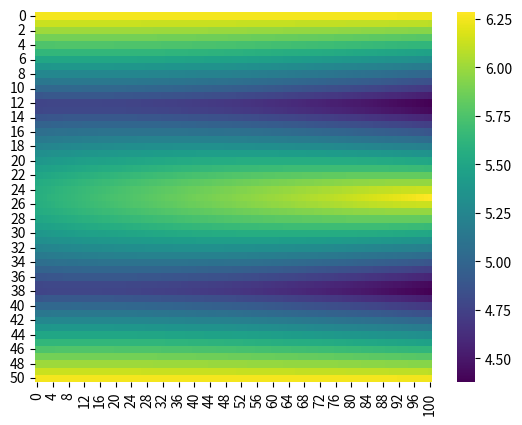

This chart was generated by the following Python code:
import numpy as np
import matplotlib.pyplot as plt 
import cmath 
import math
import functools
from scipy.linalg import expm
import seaborn as sns
import pandas as pd 
from mpl_toolkits.mplot3d import Axes3D 

#parameters
T = 20
M = 100
N = 50
J12 = (4*np.pi/4)/(np.sqrt(2))
J11_list = np.linspace(0,J12,M+1)
J2 = (1*np.pi/4)/(np.sqrt(2))
d = 4
nx = 1
ny = 1
Nx = 30
Ny = 30
kx_array = np.linspace(-np.pi,np.pi,Nx+1)
ky_array = np.linspace(-np.pi,np.pi,Ny+1)
# print(ky_array)
t_array = np.linspace(0.1,T-0.1,N+1)
gap = np.pi
lx = len(kx_array)
ly = len(ky_array)
lt = len(t_array)
theta_array = np.linspace(np.pi/2,np.pi/2,1)

#pauli matrix
s0 = np.matrix([[1,0],[0,1]])
s1 = np.matrix([[0,1],[1,0]])
s2 = np.matrix([[0,-1j],[1j,0]])
s3 = np.matrix([[1,0],[0,-1]])

#generalized logarithm
def llog(z, theta):
    modulus = np.abs(z)
    argument = np.angle(z)
    if theta-2*np.pi <= argument < theta:
        argument = argument
    else:
        argument = theta-2*np.pi+np.mod(argument-theta, 2*np.pi)
    return np.log(modulus) + 1j*argument

#states-sorting function
def ssort(x,y):
    e = -1j*np.log(x)
    x_sort_idx = np.argsort(e)[::-1]
    e = np.sort(e)[::-1]
    xx = [0 for index in range(len(x))]
    for i in range(len(x)):
        xx[i] = np.exp(1j*e[i])
    y = y[:,x_sort_idx]
    x = xx
    return x,y

def SSort(x,y):
    e = []
    for X in x:
        E = 1j*llog(X,0)
        e.append(E)
    x_sort_idx = np.argsort(e)[::1]
    e = np.sort(e)[::1]
    y = y[:,x_sort_idx]
    x = e
    return x,y

#phase-fixing function
def fix(x,d):
    Phase = np.zeros(shape=(d,d),dtype=complex)
    for j in range(d):
        Phase[j,j] = np.exp(-1j*cmath.phase(x[0,j]))
    x = np.dot(x,Phase)
    return x

#anomalous periodic operator
def U(J11,J12,kx,ky,t):
    #Hamiltonians
    H1 = (2/T)*(J11*np.kron(s1,s0)-J12*np.kron(s2,s2))+(0.0001)*(np.kron(s3,s0)+0.5*np.kron(s3,s3))
    H2 = (2/T)*(J2*(np.cos(nx*kx))*np.kron(s1,s0)-J2*(np.sin(nx*kx))*np.kron(s2,s3)
    -J2*(np.cos(ny*ky))*np.kron(s2,s2)-J2*(np.sin(ny*ky))*np.kron(s2,s1))
    #Floquet operator
    UF = np.dot(expm(-1j*H1*(T/4)),np.dot(expm(-1j*H2*(T/2)),expm(-1j*H1*(T/4))))
    #sort by quasienergies
    eval,evec = np.linalg.eig(UF)
    evec = fix(evec,d)
    eval,evec = ssort(eval,evec)
    #fix phase

    #evolution operator
    r = int(t//T)

    if 0 <= t%T < T/4:
        U1 = np.dot(expm(-1j*H1*(t%T)),np.linalg.matrix_power(UF,r))
    if T/4 <= t%T < 3*T/4:
        U1 = np.dot(expm(-1j*H2*(t%T-T/4)),np.dot(expm(-1j*H1*(T/4)),np.linalg.matrix_power(UF,r)))
    if 3*T/4 <= t%T < T:
        U1 = np.dot(expm(-1j*H1*(t%T-3*T/4)),np.dot(expm(-1j*H2*(T/2)),np.dot(expm(-1j*H1*(T/4)),np.linalg.matrix_power(UF,r))))
    
    #anomalous periodic operator for two gaps
    if gap == 0:
        Eaval = []
        for i in range(len(eval)):
            Eaval.append(np.exp(-llog(eval[i],0)*(t/T)))
        Smatpi = np.diag(Eaval)
        U2 = np.dot(evec, np.dot(Smatpi, np.linalg.inv(evec)))
    if gap == np.pi:
        Eaval = []
        for i in range(len(eval)):
            Eaval.append(np.exp(-llog(eval[i],np.pi)*(t/T)))
        Smatpi = np.diag(Eaval)
        U2 = np.dot(evec, np.dot(Smatpi, np.linalg.inv(evec)))
    return np.dot(U1,U2)

def main():
    Gap = np.zeros((N+1,M+1))
    for i in range(len(t_array)):
        t = t_array[i]
        for j in range(len(J11_list)):
            J11 = J11_list[j] 
            eigenvalue, eigenvector = np.linalg.eig(U(J11,J12,np.pi,np.pi,t))
            quasienergy, eigenvector = SSort(eigenvalue,eigenvector)
            Gap[i,j] = np.abs(quasienergy[2]-quasienergy[1])
    # [redacted]
    # fmt='%.18e',delimiter='\t')
    sns.heatmap(Gap,cmap='viridis')
    plt.show() 

if __name__ == '__main__':
    main()